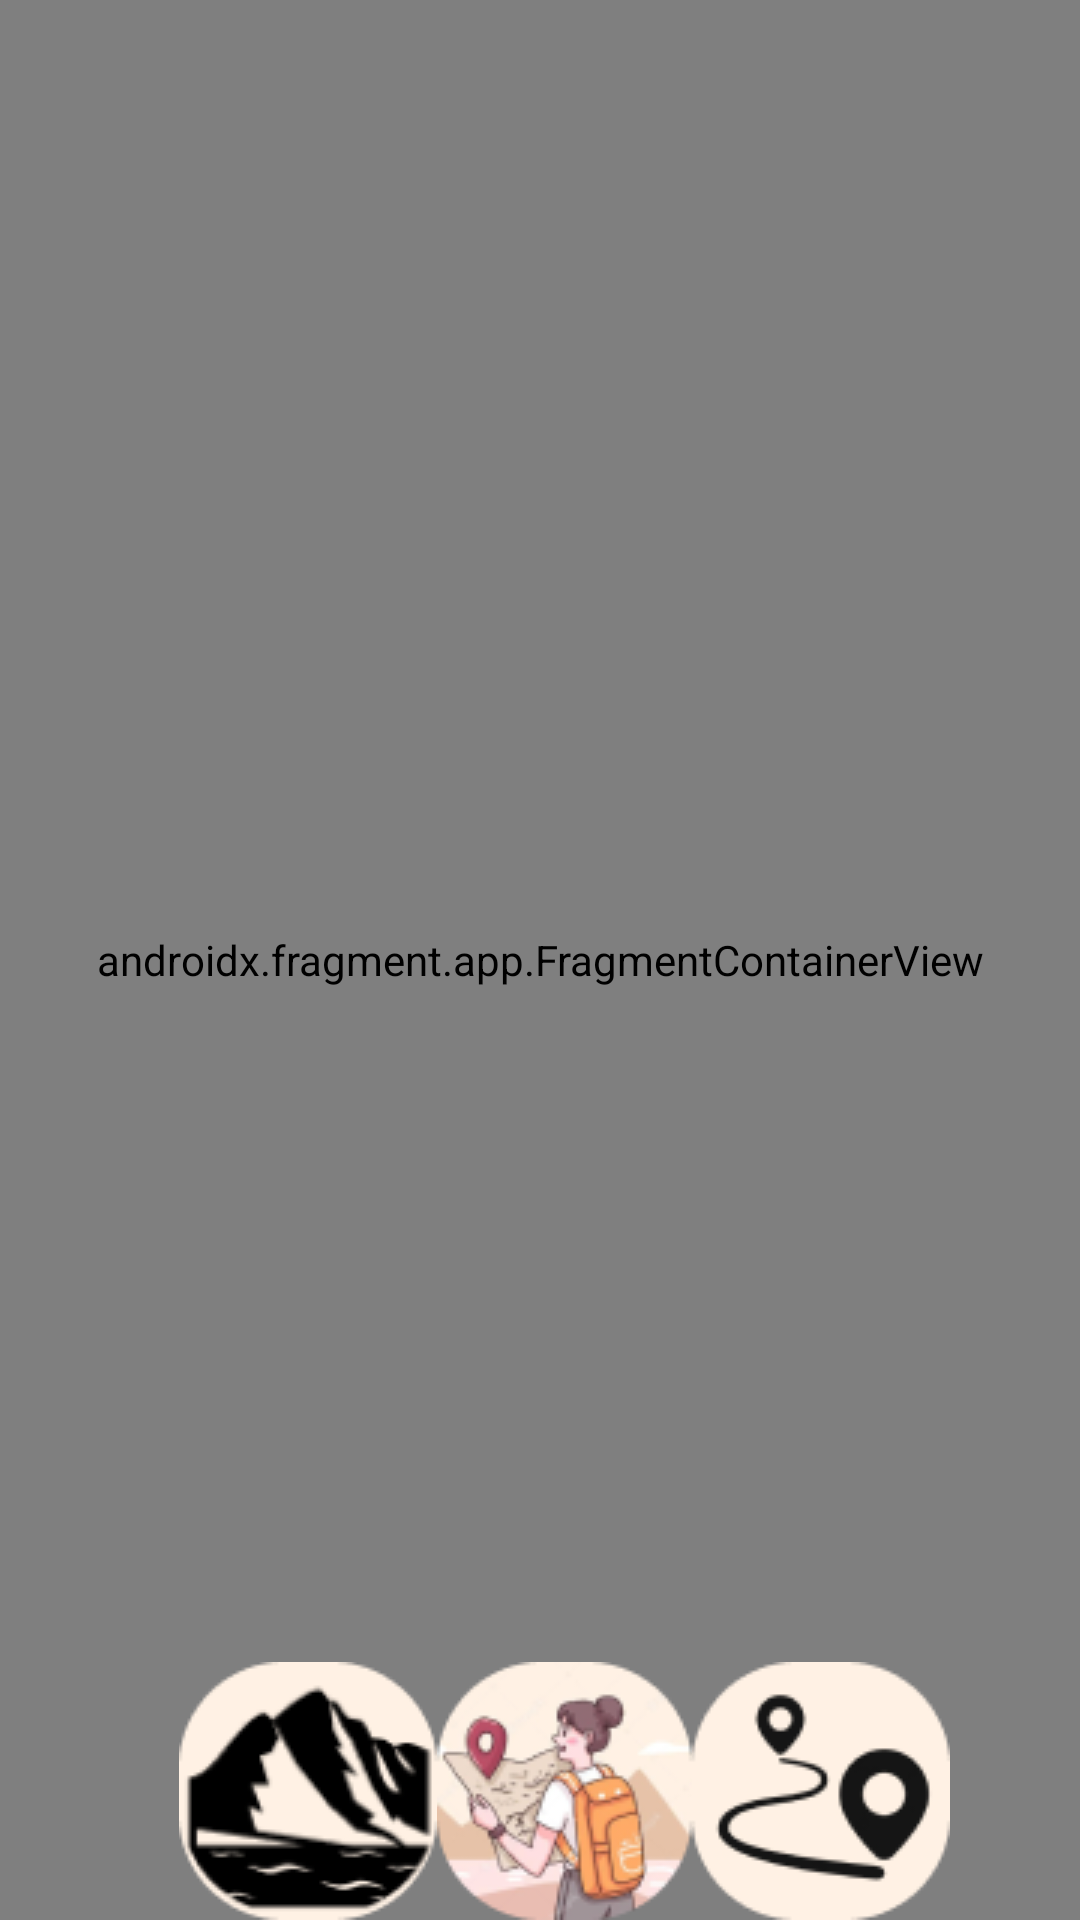

Android layout source for this screen:
<!-- AndroidManifest.xml: application theme Theme.YADA -->
<!-- res/layout/fragment_feature.xml -->
<?xml version="1.0" encoding="utf-8"?>
<androidx.constraintlayout.widget.ConstraintLayout xmlns:android="http://schemas.android.com/apk/res/android"
    xmlns:app="http://schemas.android.com/apk/res-auto"
    xmlns:tools="http://schemas.android.com/tools"
    android:layout_width="match_parent"
    android:layout_height="match_parent"
    tools:context=".FeatureFragment">


    <androidx.fragment.app.FragmentContainerView
        android:id="@+id/map_container"
        class="com.kamikaze.yada.MapsFragment"
        android:layout_width="match_parent"
        android:layout_height="match_parent"
        tools:layout="@layout/fragment_maps"
        tools:layout_editor_absoluteX="0dp"
        tools:layout_editor_absoluteY="0dp" />

    <androidx.appcompat.widget.Toolbar
        android:id="@+id/feature_toolbar"
        android:layout_width="wrap_content"
        android:layout_height="wrap_content"
        app:layout_constraintBottom_toBottomOf="parent"
        app:layout_constraintEnd_toEndOf="parent"
        app:layout_constraintStart_toStartOf="parent"
        android:layout_marginBottom="@dimen/_20sdp">
        <ImageButton
            android:layout_width="wrap_content"
            android:layout_height="wrap_content"
            android:id="@+id/memorable_button"
            android:background="@drawable/mountainlogo"
            android:layout_marginHorizontal="@dimen/_5sdp"/>
        <ImageButton
            android:layout_width="wrap_content"
            android:layout_height="wrap_content"
            android:background="@drawable/logopathtrack"
            android:id="@+id/hiker_button"

            android:layout_marginHorizontal="@dimen/_5sdp"/>
        <ImageButton
            android:layout_width="wrap_content"
            android:layout_height="wrap_content"
            android:id="@+id/path_button"
            android:background="@drawable/pathtrack"
            android:layout_marginHorizontal="@dimen/_5sdp"/>
    </androidx.appcompat.widget.Toolbar>

</androidx.constraintlayout.widget.ConstraintLayout>
<!-- res/layout/fragment_maps.xml (included above) -->
<?xml version="1.0" encoding="utf-8"?>
<fragment xmlns:android="http://schemas.android.com/apk/res/android"
    xmlns:tools="http://schemas.android.com/tools"
    android:id="@+id/map"
    android:name="com.google.android.gms.maps.SupportMapFragment"
    android:layout_width="match_parent"
    android:layout_height="match_parent"
    tools:context=".MapsFragment" />
<!-- resources referenced by this layout -->
<resources>
  <!-- drawable logopathtrack: png bitmap (drawable, 13313 bytes) -->
  <!-- drawable mountainlogo: png bitmap (drawable, 6329 bytes) -->
  <!-- drawable pathtrack: png bitmap (drawable, 4657 bytes) -->
  <style name="Theme.YADA" parent="Theme.MaterialComponents.DayNight.NoActionBar">
  
          
          <item name="colorPrimary">@color/primary</item>
          <item name="colorPrimaryVariant">@color/primary1</item>
          <item name="colorOnPrimary">@color/white</item>
          
          <item name="colorSecondary">@color/teal_200</item>
          <item name="colorSecondaryVariant">@color/primary2</item>
          <item name="colorOnSecondary">@color/black</item>
          
          <item name="android:statusBarColor" tools:targetApi="l">?attr/colorSecondaryVariant</item>
          
          <item name="android:textColor">@color/black</item>
          <item name="colorControlNormal">@color/black</item>
      </style>
  <color name="primary">#f8ac64</color>
  <color name="primary1">#FFF0E5</color>
  <color name="white">#FFFFFFFF</color>
  <color name="teal_200">#FF03DAC5</color>
  <color name="primary2">#ECD0BC</color>
  <color name="black">#FF000000</color>
</resources>
